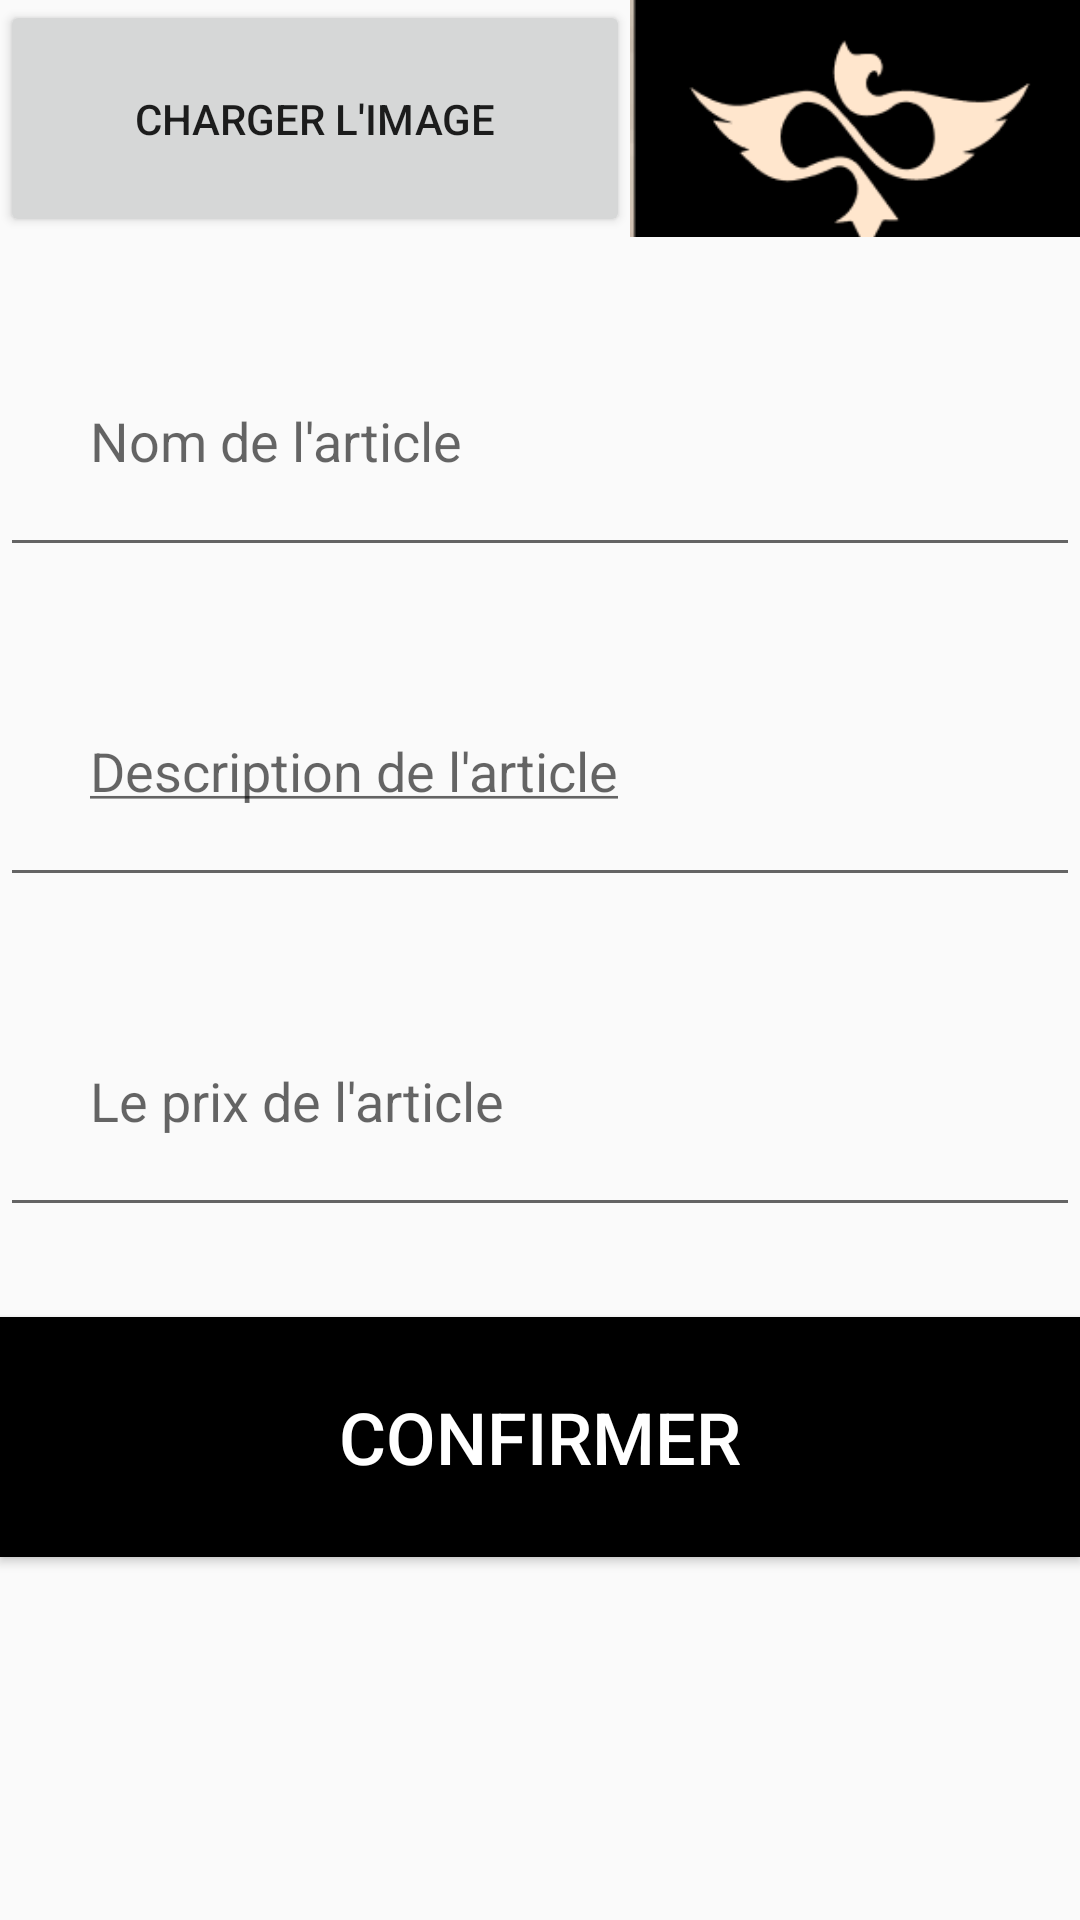

Write the Android layout XML for this screen, with the resource values it uses.
<!-- AndroidManifest.xml: application theme Theme.VERRA -->
<!-- res/layout/fragment_add_article.xml -->
<?xml version="1.0" encoding="utf-8"?>
<LinearLayout xmlns:android="http://schemas.android.com/apk/res/android"
    android:orientation="vertical"
    android:layout_width="match_parent"
    android:layout_height="match_parent"
    android:layout_marginTop="50dp">

    <LinearLayout
        android:layout_width="match_parent"
        android:layout_height="wrap_content"
        android:orientation="horizontal">

        <Button
            android:id="@+id/upload_btn"
            android:layout_width="0dp"
            android:layout_height="wrap_content"
            android:layout_weight="@integer/material_motion_duration_short_1"
            android:text="Charger l'image"
            android:padding="30dp"/>

        <ImageView
            android:id="@+id/preview_image"
            android:layout_width="150dp"
            android:layout_height="match_parent"
            android:src="@drawable/logo"
            android:scaleType="centerCrop"/>
    </LinearLayout>

    <EditText
        android:id="@+id/name_input"
        android:layout_width="match_parent"
        android:layout_height="80dp"
        android:hint="@string/article_name"
        android:padding="30dp"
        android:layout_marginTop="30dp"/>

    <EditText
        android:id="@+id/description_input"
        android:layout_width="match_parent"
        android:layout_height="80dp"
        android:hint="@string/article_description"
        android:padding="30dp"
        android:layout_marginTop="30dp"/>

    <EditText
        android:id="@+id/price_input"
        android:layout_width="match_parent"
        android:layout_height="80dp"
        android:hint="@string/article_price"
        android:padding="30dp"
        android:layout_marginTop="30dp"/>


    <Button
        android:id="@+id/confirm_button"
        android:layout_width="match_parent"
        android:layout_height="80dp"
        android:background="@color/black"
        android:text="Confirmer"
        android:textColor="@color/white"
        android:textSize="24dp"
        android:layout_marginTop="30dp"/>

</LinearLayout>
<!-- resources referenced by this layout -->
<resources>
  <color name="black">#FF000000</color>
  <color name="white">#FFFFFFFF</color>
  <!-- drawable logo: png bitmap (drawable, 7378 bytes) -->
  <string name="article_description"><u>Description de l\'article</u></string>
  <string name="article_name">Nom de l\'article</string>
  <string name="article_price">Le prix de l\'article</string>
  <style name="Theme.VERRA" parent="Base.Theme.VERRA" />
  <style name="Base.Theme.VERRA" parent="Theme.AppCompat.Light.NoActionBar">
          
          
      </style>
</resources>
